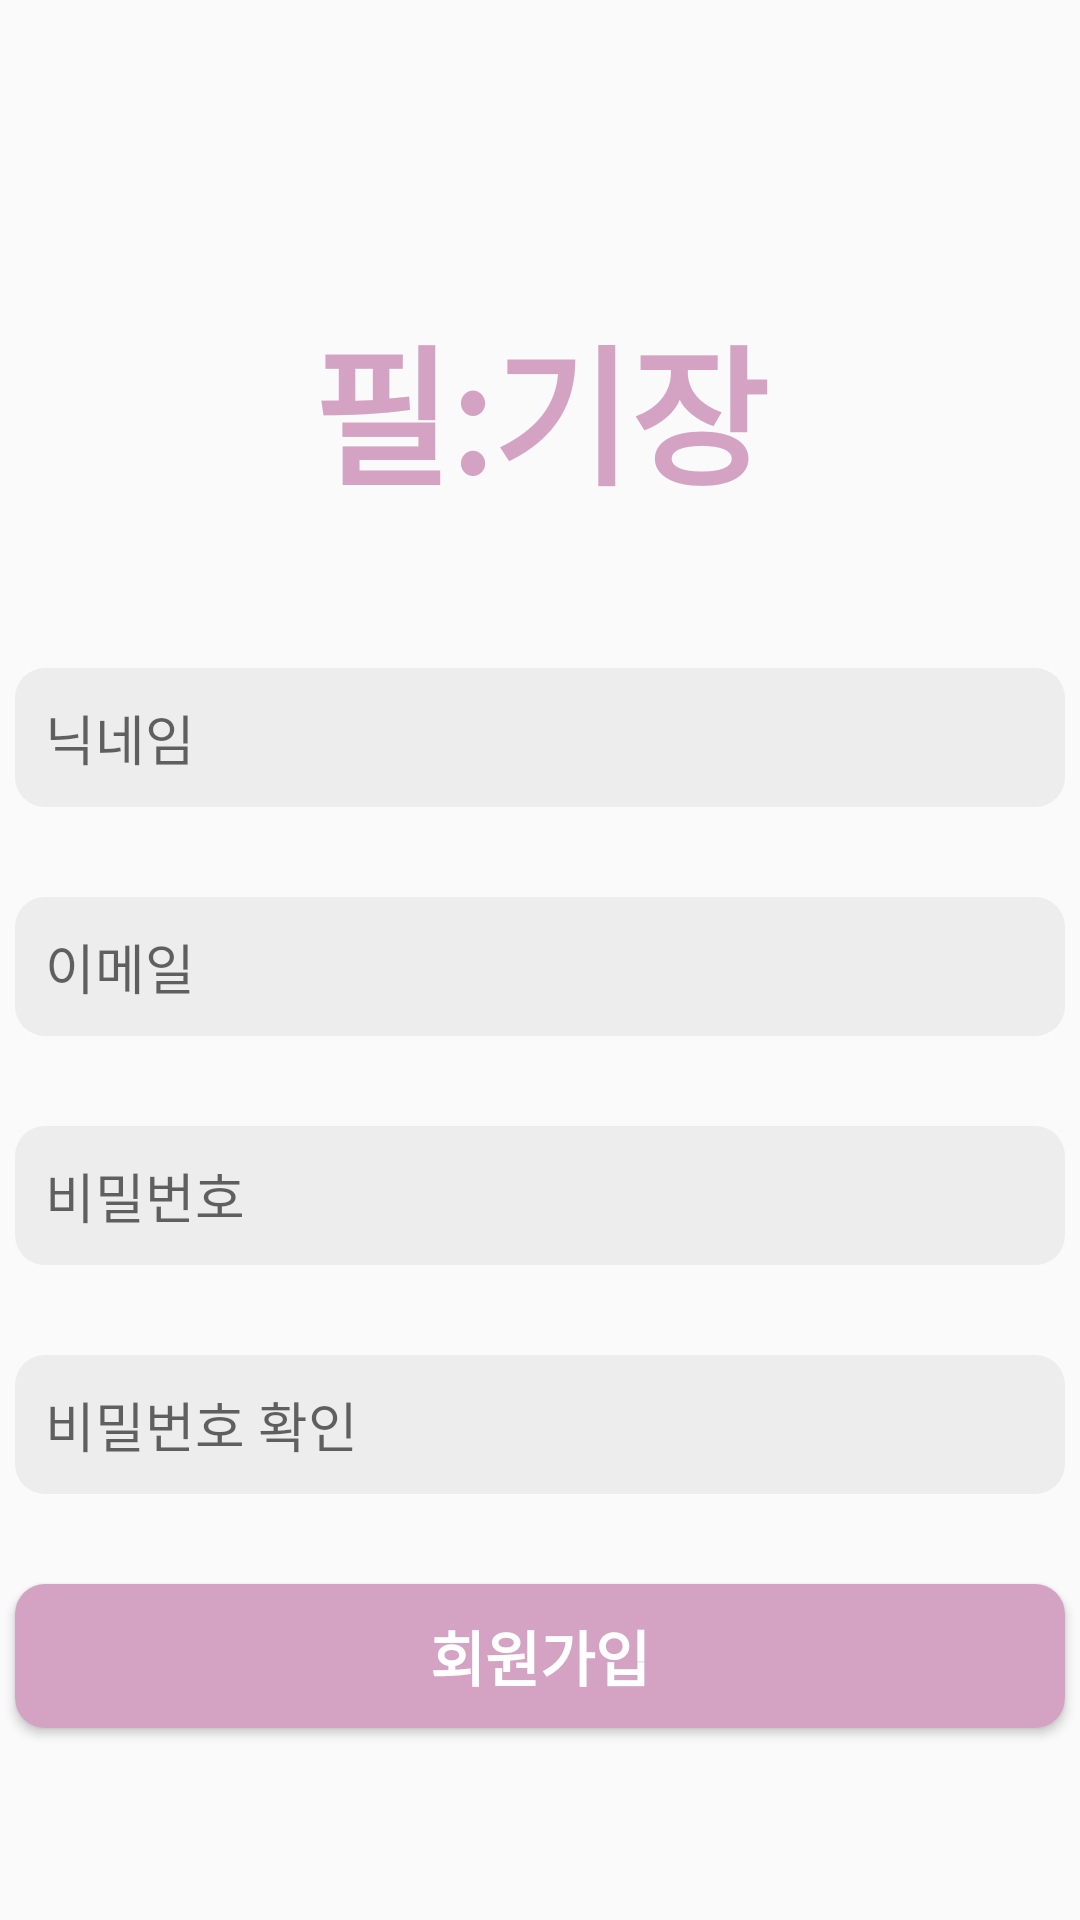

Here is an Android app screen rendered from its layout file. Give the layout XML and the strings, colors and styles it references.
<!-- AndroidManifest.xml: application theme Theme.Pill_note -->
<!-- res/layout/activity_sign_up.xml -->
<?xml version="1.0" encoding="utf-8"?>
<LinearLayout xmlns:android="http://schemas.android.com/apk/res/android"
    xmlns:app="http://schemas.android.com/apk/res-auto"
    xmlns:tools="http://schemas.android.com/tools"
    android:layout_width="match_parent"
    android:layout_height="match_parent"
    android:orientation="vertical"
    android:gravity="center_horizontal"
    tools:context=".SignInActivity">

    <TextView
        android:layout_width="match_parent"
        android:layout_height="wrap_content"
        android:text="@string/app_name_kor"
        android:textSize="50dp"
        android:textStyle="bold"
        android:textColor="@color/main"
        android:gravity="center"
        android:layout_marginTop="100dp"
        android:layout_marginBottom="50dp"/>

    <EditText
        android:layout_width="350dp"
        android:layout_height="wrap_content"
        android:padding="10dp"
        android:layout_marginBottom="30dp"
        android:background="@drawable/edittext_fill"
        android:hint="@string/nickname"
        android:inputType="text" />

    <EditText
        android:layout_width="350dp"
        android:layout_height="wrap_content"
        android:padding="10dp"
        android:layout_marginBottom="30dp"
        android:background="@drawable/edittext_fill"
        android:hint="@string/email"
        android:inputType="textEmailAddress" />

    <EditText
        android:layout_width="350dp"
        android:layout_height="wrap_content"
        android:padding="10dp"
        android:layout_marginBottom="30dp"
        android:background="@drawable/edittext_fill"
        android:hint="@string/password"
        android:inputType="textPassword" />

    <EditText
        android:layout_width="350dp"
        android:layout_height="wrap_content"
        android:padding="10dp"
        android:layout_marginBottom="30dp"
        android:background="@drawable/edittext_fill"
        android:hint="@string/confirm_password"
        android:inputType="textPassword" />

    <Button
        android:layout_width="350dp"
        android:layout_height="wrap_content"
        android:background="@drawable/button_fill"
        android:text="@string/sign_up"
        android:textColor="@color/white"
        android:textSize="20dp"
        android:textStyle="bold"/>

</LinearLayout>
<!-- resources referenced by this layout -->
<resources>
  <color name="main">#D4A3C4</color>
  <color name="white">#FFFFFFFF</color>
  <!-- drawable button_fill (drawable) -->
  <?xml version="1.0" encoding="utf-8"?>
  <shape xmlns:android="http://schemas.android.com/apk/res/android"
      android:shape="rectangle">
  
      <solid android:color="@color/main" />
  
      <corners
          android:radius="10dp" />
  
  </shape>
  <!-- drawable edittext_fill (drawable) -->
  <?xml version="1.0" encoding="utf-8"?>
  <shape xmlns:android="http://schemas.android.com/apk/res/android">
  
      <solid android:color="#ededed" />
  
      <corners android:radius="10dp" />
  
  </shape>
  <string name="app_name_kor">필:기장</string>
  <string name="confirm_password">비밀번호 확인</string>
  <string name="email">이메일</string>
  <string name="nickname">닉네임</string>
  <string name="password">비밀번호</string>
  <string name="sign_up">회원가입</string>
  <style name="Theme.Pill_note" parent="Base.Theme.Pill_note" />
  <style name="Base.Theme.Pill_note" parent="Theme.AppCompat.DayNight.NoActionBar">
          
          
      </style>
</resources>
